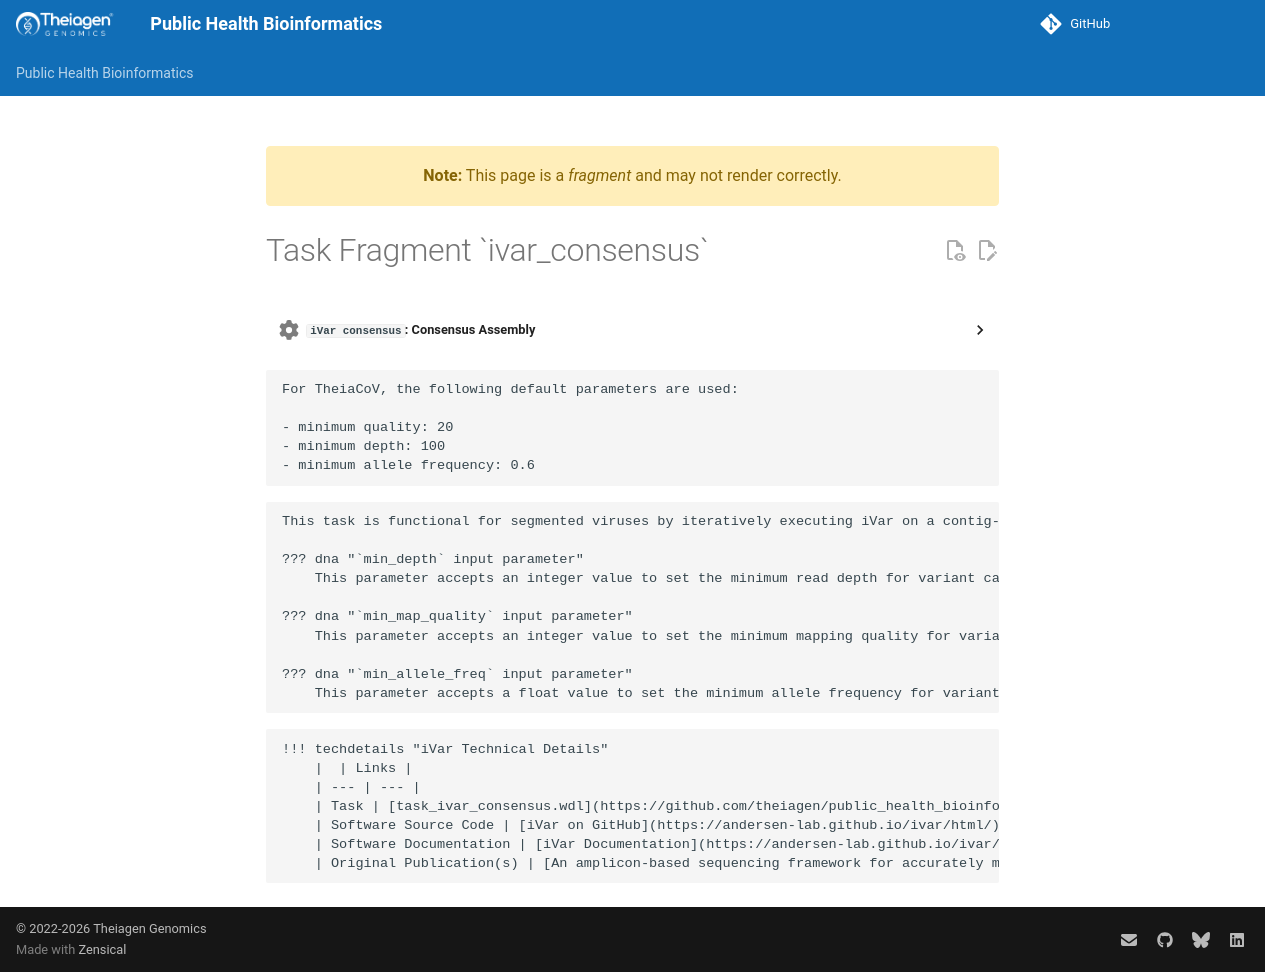

repository: theiagen/public_health_bioinformatics · page: main/common_text/ivar_consensus_task/index.html · generator: mkdocs

---
title: Task Fragment `ivar_consensus`
fragment: true
---
??? task "`iVar consensus`: Consensus Assembly"
    iVar's `consensus` command generates a reference-based consensus assembly. Several parameters can be set that determine the stringency of the consensus assembly, including minimum quality, minimum allele frequency, and minimum depth.

<!-- if: theiacov -->
    For TheiaCoV, the following default parameters are used:

    - minimum quality: 20
    - minimum depth: 100
    - minimum allele frequency: 0.6
<!-- endif -->

<!-- if: theiaviral -->
    This task is functional for segmented viruses by iteratively executing iVar on a contig-by-contig basis and concatenating resulting consensus contigs.

    ??? dna "`min_depth` input parameter"
        This parameter accepts an integer value to set the minimum read depth for variant calling and subsequent consensus sequence generation. The default value is `10`.

    ??? dna "`min_map_quality` input parameter"
        This parameter accepts an integer value to set the minimum mapping quality for variant calling and subsequent consensus sequence generation. The default value is `20`.

    ??? dna "`min_allele_freq` input parameter"
        This parameter accepts a float value to set the minimum allele frequency for variant calling and subsequent consensus sequence generation. The default value is `0.6`.
<!-- endif -->

    !!! techdetails "iVar Technical Details"
        |  | Links |
        | --- | --- |
        | Task | [task_ivar_consensus.wdl](https://github.com/theiagen/public_health_bioinformatics/blob/main/tasks/assembly/task_ivar_consensus.wdl) |
        | Software Source Code | [iVar on GitHub](https://andersen-lab.github.io/ivar/html/) |
        | Software Documentation | [iVar Documentation](https://andersen-lab.github.io/ivar/html/manualpage.html) |
        | Original Publication(s) | [An amplicon-based sequencing framework for accurately measuring intrahost virus diversity using PrimalSeq and iVar](http://dx.doi.org/10.1186/s13059-018-1618-7) |
